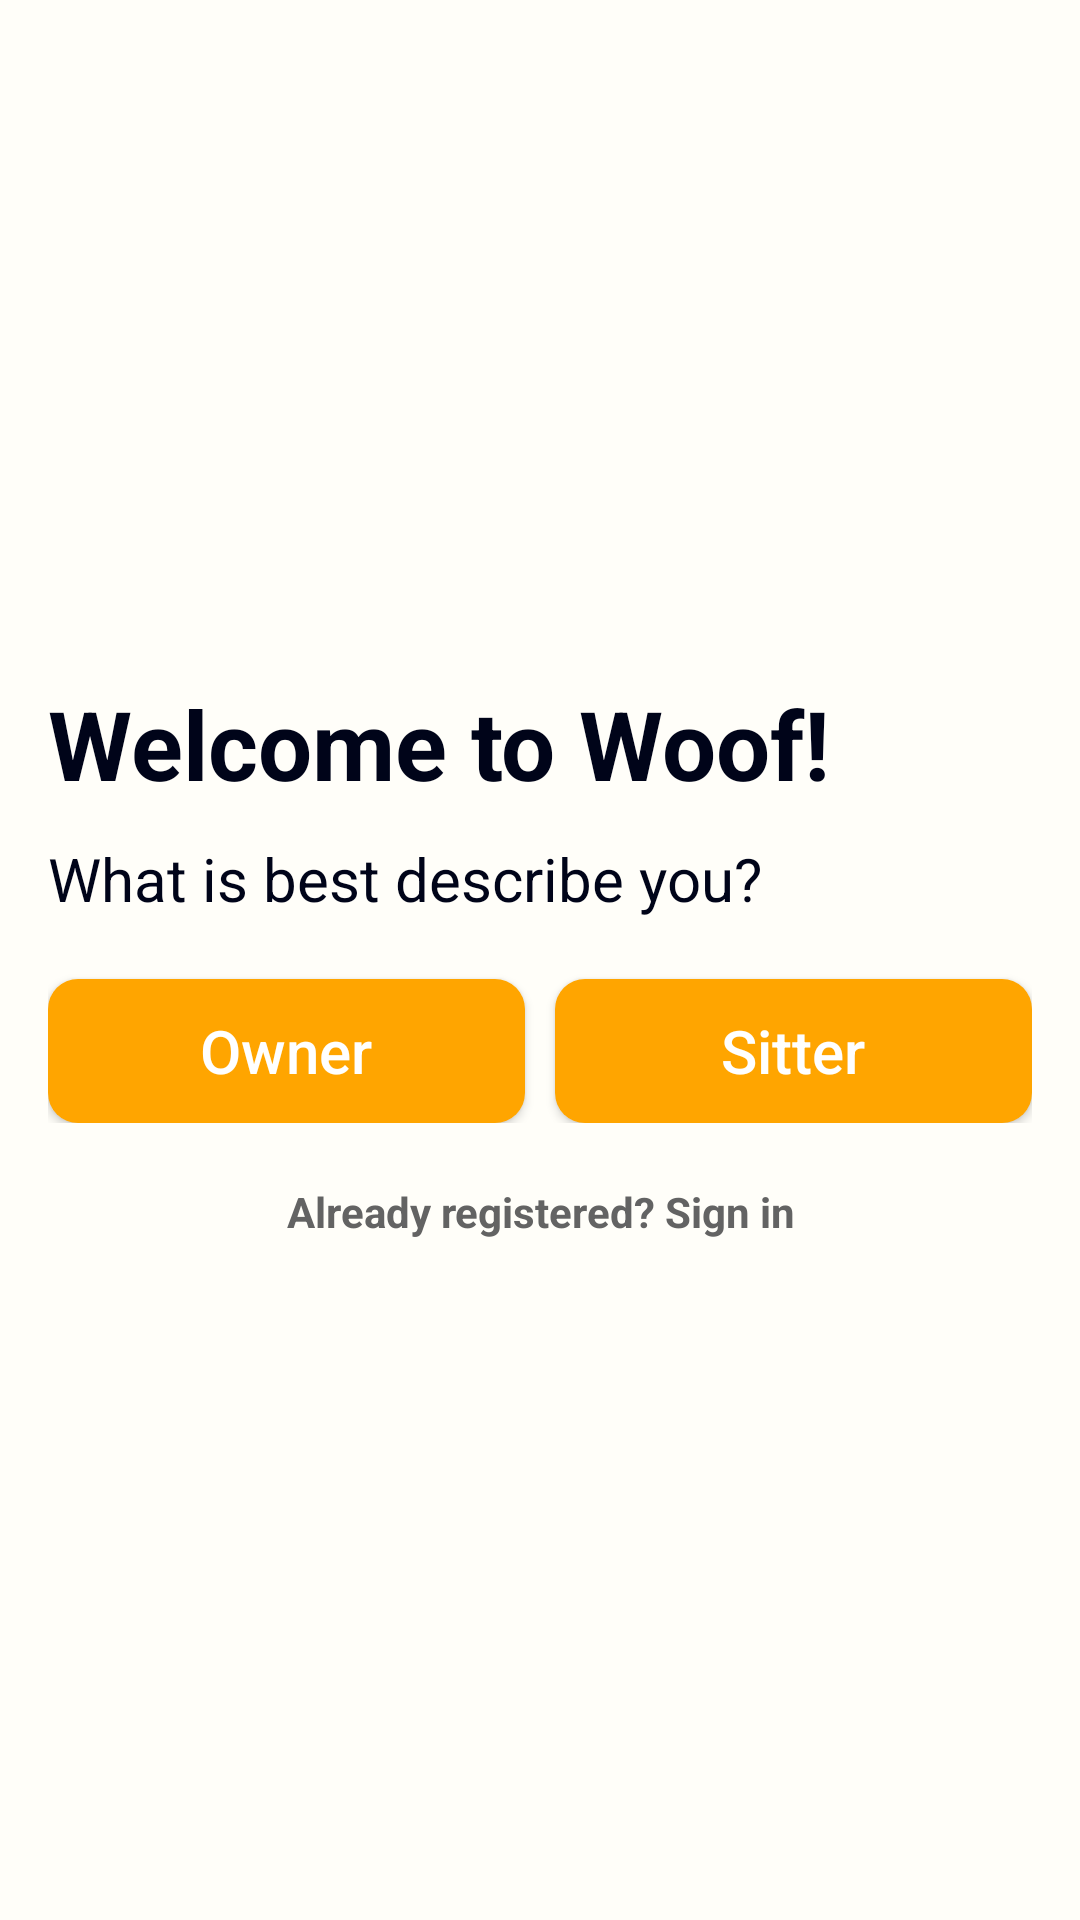

This screen was rendered from an Android layout file. Write that file and the resources it references.
<!-- AndroidManifest.xml: application theme Theme.Toolbar -->
<!-- res/layout/activity_sign_up_type.xml -->
<?xml version="1.0" encoding="utf-8"?>
<LinearLayout xmlns:android="http://schemas.android.com/apk/res/android"
    xmlns:app="http://schemas.android.com/apk/res-auto"
    xmlns:tools="http://schemas.android.com/tools"
    android:layout_width="match_parent"
    android:layout_height="match_parent"
    android:orientation="vertical"
    android:padding="16dp"
    android:background="@color/color_Primary"
    tools:context=".activity.SignUpTypeChooseActivity"
    android:gravity="center"
    >

    
    





            <TextView
                android:layout_width="match_parent"
                android:layout_height="wrap_content"
                android:text="@string/signUp_hello"
                android:textColor="@color/color_text"
                android:textSize="32sp"
                android:textStyle="bold"
                />


    <TextView
        android:layout_width="match_parent"
        android:layout_height="wrap_content"
        android:layout_marginTop="10dp"
        android:text="@string/signUp_describe"
        android:textColor="@color/color_text"

        android:textSize="20sp"
        android:textStyle="normal" />

    <LinearLayout
                android:layout_width="match_parent"
                android:layout_height="wrap_content"
                android:layout_marginTop="10dp"
                android:orientation="horizontal"

                android:layout_marginBottom="20dp">
                <androidx.appcompat.widget.AppCompatButton
                    android:id="@+id/signUpType_BTN_dogOwner"
                    android:text="@string/signUp_dogOwner_register"
                    android:textAllCaps="false"
                    android:layout_weight="1"
                    android:layout_marginTop="10dp"

                    android:textColor="#fff"
                    android:textSize="20sp"
                    android:background="@drawable/button_background"
                    android:layout_width="0dp"
                    android:layout_height="wrap_content"/>

                <TextView
                    android:layout_width="10dp"
                    android:layout_height="match_parent"/>
                <androidx.appcompat.widget.AppCompatButton
                    android:id="@+id/signUpType_BTN_dogSitter"
                    android:text="@string/signUp_dogSitter_register"
                    android:textAllCaps="false"
                    android:layout_weight="1"
                    android:layout_marginTop="10dp"

                    android:textColor="#fff"
                    android:textSize="20sp"
                    android:background="@drawable/button_background"
                    android:layout_width="0dp"
                    android:layout_height="wrap_content"/>





        </LinearLayout>
            <TextView
                android:id="@+id/signUpType_LBL_backBTN"
                android:layout_width="match_parent"
                android:layout_height="wrap_content"

                android:text="@string/signUp_already_register"
                android:textColor="@color/color_secondary"
                android:textStyle="bold"
                android:gravity="center"/>



</LinearLayout>
<!-- resources referenced by this layout -->
<resources>
  <color name="color_Primary">#FFFEF9</color>
  <color name="color_secondary">#636363</color>
  <color name="color_text">#000419</color>
  <!-- drawable button_background (drawable) -->
  <?xml version="1.0" encoding="utf-8"?>
  <shape xmlns:android="http://schemas.android.com/apk/res/android">
      <solid
          android:color="#FFA500"/>
      <corners
          android:radius="10dp"/>
  </shape>
  <string name="signUp_already_register">Already registered? Sign in</string>
  <string name="signUp_describe">What is best describe you?</string>
  <string name="signUp_dogOwner_register">Owner</string>
  <string name="signUp_dogSitter_register">Sitter</string>
  <string name="signUp_hello">Welcome to Woof!</string>
  <style name="Theme.Toolbar" parent="Theme.MaterialComponents.DayNight.NoActionBar">
          
          <item name="colorPrimary">@color/purple_500</item>
          <item name="colorPrimaryVariant">@color/purple_700</item>
          <item name="colorOnPrimary">@color/white</item>
          
          <item name="colorSecondary">@color/teal_200</item>
          <item name="colorSecondaryVariant">@color/teal_700</item>
          <item name="colorOnSecondary">@color/black</item>
          
          <item name="android:statusBarColor">?attr/colorPrimaryVariant</item>
          
      </style>
  <color name="purple_500">#FF6200EE</color>
  <color name="purple_700">#FF3700B3</color>
  <color name="white">#FFFFFFFF</color>
  <color name="teal_200">#FF03DAC5</color>
  <color name="teal_700">#FF018786</color>
  <color name="black">#FF000000</color>
</resources>
